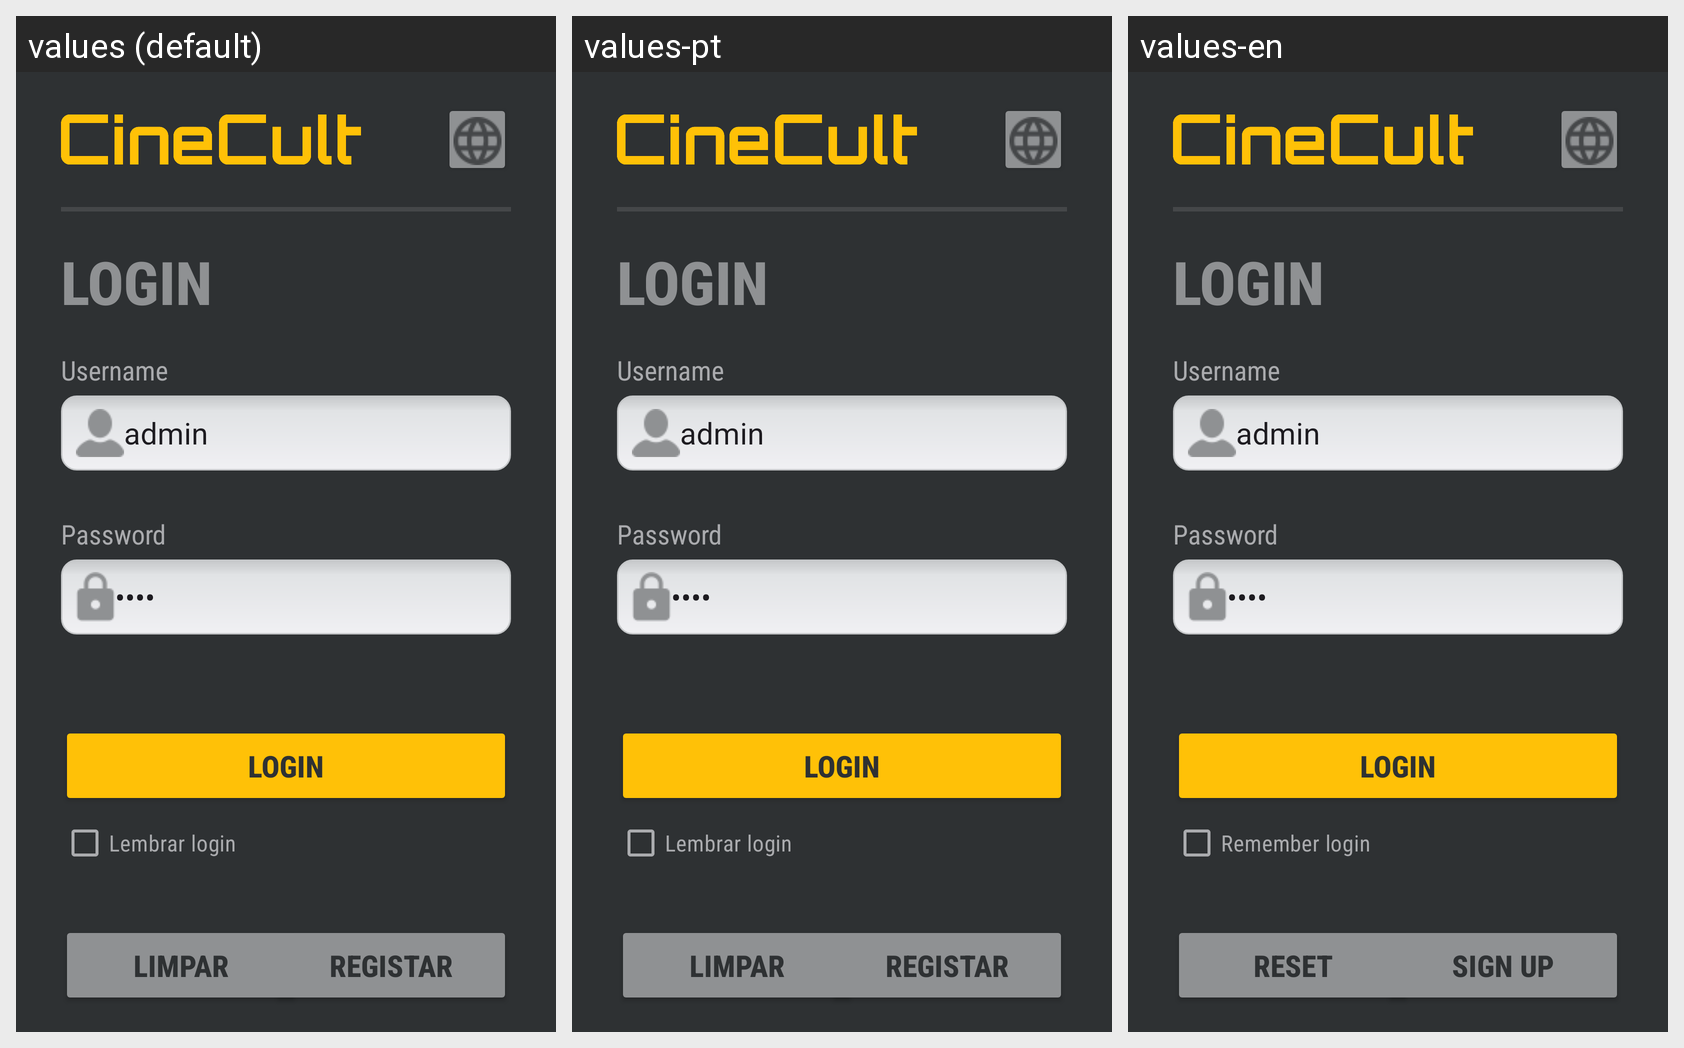

Here is an Android app screen in its default locale and in the app's own translations. Write out the translated-string differences for the strings that appear on this screen.
Android screen res/layout/activity_login.xml rendered under 3 locales, left to right: values (default), values-pt, values-en. Device: Nexus 5 (rendered at 1080×1920; each locale shown at half size, 540×960, under a caption strip naming it); theme Theme.Cineclube.
Strings drawn on this screen, with the default value and each locale's value (text and hints the layout hard-codes, and strings that could not be matched under every locale, appear in the picture but are not listed):

login
  values: login
  values-pt: login  [not translated; the default value is used]
  values-en: login  [not translated; the default value is used]

username
  values: Username
  values-pt: Username  [not translated; the default value is used]
  values-en: Username  [not translated; the default value is used]

admin
  values: admin
  values-pt: admin  [not translated; the default value is used]
  values-en: admin  [not translated; the default value is used]

password
  values: Password
  values-pt: Password  [not translated; the default value is used]
  values-en: Password  [not translated; the default value is used]

pass
  values: pass
  values-pt: pass  [not translated; the default value is used]
  values-en: pass  [not translated; the default value is used]

lembrar_login
  values: Lembrar login
  values-pt: Lembrar login
  values-en: Remember login

limpar
  values: limpar
  values-pt: limpar
  values-en: reset

registar
  values: registar
  values-pt: registar
  values-en: sign up
